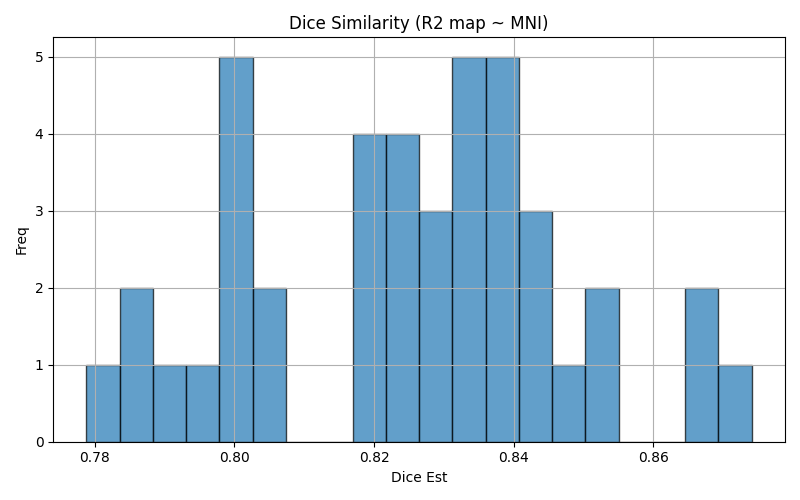

The table this chart was drawn from, first rows:
img1	img2	dice	voxinmask	voxoutmask	ratio_inoutmask
sub-1715_run-1	mni152	0.803	91.78	8.22	11.17
sub-1709_run-1	mni152	0.8379	89.58	10.42	8.6
sub-1708_run-2	mni152	0.7924	91.79	8.214	11.17
sub-1712_run-2	mni152	0.8667	92.98	7.019	13.25
sub-1714_run-1	mni152	0.8449	93.56	6.441	14.53
sub-1702_run-3	mni152	0.8532	94.4	5.599	16.86
sub-1715_run-2	mni152	0.8006	91.45	8.548	10.7
sub-1713_run-2	mni152	0.8213	91.89	8.108	11.33
sub-1714_run-2	mni152	0.8515	91.49	8.512	10.75
sub-1701_run-3	mni152	0.7788	88.16	11.84	7.444
sub-1718_run-2	mni152	0.8342	90.39	9.606	9.411
sub-1702_run-1	mni152	0.8284	91.6	8.403	10.9
sub-1708_run-3	mni152	0.8023	90.13	9.873	9.128
sub-1717_run-3	mni152	0.8183	90.07	9.93	9.07
sub-1709_run-3	mni152	0.8402	90.71	9.287	9.767
sub-1707_run-1	mni152	0.8017	90.32	9.681	9.33
sub-1715_run-3	mni152	0.8011	91.85	8.148	11.27
sub-1701_run-2	mni152	0.7868	88.6	11.4	7.775
sub-1717_run-1	mni152	0.8196	91	9.004	10.11
sub-1708_run-1	mni152	0.7969	91.55	8.453	10.83
sub-1717_run-2	mni152	0.8276	91.27	8.733	10.45
sub-1713_run-3	mni152	0.825	91.59	8.41	10.89
sub-1713_run-1	mni152	0.8213	89.92	10.08	8.924
sub-1714_run-3	mni152	0.8489	93.49	6.507	14.37
sub-1712_run-1	mni152	0.8741	94.41	5.59	16.89
sub-1701_run-1	mni152	0.7866	89.21	10.79	8.267
sub-1709_run-2	mni152	0.8442	90.11	9.889	9.112
sub-1710_run-2	mni152	0.837	89.63	10.37	8.646
sub-1700_run-2	mni152	0.8326	91.72	8.283	11.07
sub-1716_run-1	mni152	0.8252	92.63	7.373	12.56
sub-1710_run-3	mni152	0.8392	90.09	9.908	9.093
sub-1716_run-2	mni152	0.825	92.75	7.251	12.79
sub-1707_run-3	mni152	0.8023	90.27	9.733	9.274
sub-1710_run-1	mni152	0.8286	88.63	11.37	7.793
sub-1712_run-3	mni152	0.8662	93.51	6.491	14.41
sub-1700_run-1	mni152	0.8337	91.93	8.073	11.39
sub-1702_run-2	mni152	0.8331	91.98	8.021	11.47
sub-1707_run-2	mni152	0.806	90.05	9.955	9.046
sub-1718_run-3	mni152	0.8324	91.08	8.916	10.22
sub-1700_run-3	mni152	0.8381	92.25	7.751	11.9
sub-1718_run-1	mni152	0.8426	91.61	8.387	10.92
sub-1716_run-3	mni152	0.8221	93.06	6.936	13.42
